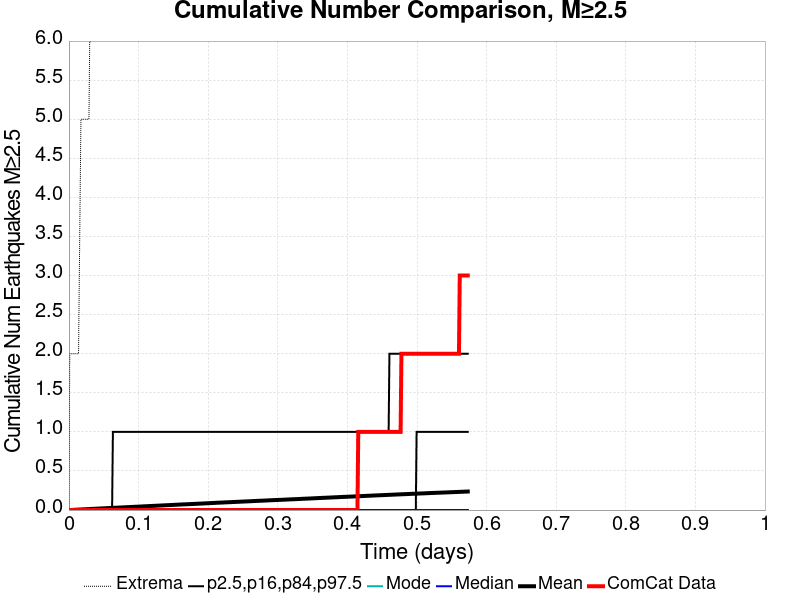

Data behind this chart, as committed beside it:
Time (days), ComCat Data, Simulation Mean, Simulation Median, Simulation Mode, Simulation Minimum, Simulation Maximum, 2.5 %-ile, 16 %-ile, 84 %-ile, 97.5 %-ile
0.0, 0.0, 0.0, 0.0, 0.0, 0.0, 0.0, 0.0, 0.0, 0.0, 0.0
0.001148, 0.0, 4.5E-4, 0.0, 0.0, 0.0, 2.0, 0.0, 0.0, 0.0, 0.0
0.002297, 0.0, 9.4E-4, 0.0, 0.0, 0.0, 2.0, 0.0, 0.0, 0.0, 0.0
0.003445, 0.0, 0.00139, 0.0, 0.0, 0.0, 2.0, 0.0, 0.0, 0.0, 0.0
0.004593, 0.0, 0.00207, 0.0, 0.0, 0.0, 2.0, 0.0, 0.0, 0.0, 0.0
0.005742, 0.0, 0.00249, 0.0, 0.0, 0.0, 2.0, 0.0, 0.0, 0.0, 0.0
0.00689, 0.0, 0.003, 0.0, 0.0, 0.0, 2.0, 0.0, 0.0, 0.0, 0.0
0.008038, 0.0, 0.00353, 0.0, 0.0, 0.0, 2.0, 0.0, 0.0, 0.0, 0.0
0.009187, 0.0, 0.00397, 0.0, 0.0, 0.0, 2.0, 0.0, 0.0, 0.0, 0.0
0.01033, 0.0, 0.00453, 0.0, 0.0, 0.0, 2.0, 0.0, 0.0, 0.0, 0.0
0.01148, 0.0, 0.00503, 0.0, 0.0, 0.0, 2.0, 0.0, 0.0, 0.0, 0.0
0.01263, 0.0, 0.00557, 0.0, 0.0, 0.0, 2.0, 0.0, 0.0, 0.0, 0.0
0.01378, 0.0, 0.00611, 0.0, 0.0, 0.0, 2.0, 0.0, 0.0, 0.0, 0.0
0.01493, 0.0, 0.00665, 0.0, 0.0, 0.0, 3.0, 0.0, 0.0, 0.0, 0.0
0.01608, 0.0, 0.00716, 0.0, 0.0, 0.0, 4.0, 0.0, 0.0, 0.0, 0.0
0.01722, 0.0, 0.00766, 0.0, 0.0, 0.0, 5.0, 0.0, 0.0, 0.0, 0.0
0.01837, 0.0, 0.00803, 0.0, 0.0, 0.0, 5.0, 0.0, 0.0, 0.0, 0.0
0.01952, 0.0, 0.00853, 0.0, 0.0, 0.0, 5.0, 0.0, 0.0, 0.0, 0.0
0.02067, 0.0, 0.00904, 0.0, 0.0, 0.0, 5.0, 0.0, 0.0, 0.0, 0.0
0.02182, 0.0, 0.00942, 0.0, 0.0, 0.0, 5.0, 0.0, 0.0, 0.0, 0.0
0.02297, 0.0, 0.00992, 0.0, 0.0, 0.0, 5.0, 0.0, 0.0, 0.0, 0.0
0.02411, 0.0, 0.01037, 0.0, 0.0, 0.0, 5.0, 0.0, 0.0, 0.0, 0.0
0.02526, 0.0, 0.01095, 0.0, 0.0, 0.0, 5.0, 0.0, 0.0, 0.0, 0.0
0.02641, 0.0, 0.01148, 0.0, 0.0, 0.0, 5.0, 0.0, 0.0, 0.0, 0.0
0.02756, 0.0, 0.01203, 0.0, 0.0, 0.0, 5.0, 0.0, 0.0, 0.0, 0.0
0.02871, 0.0, 0.01253, 0.0, 0.0, 0.0, 5.0, 0.0, 0.0, 0.0, 0.0
0.02986, 0.0, 0.01305, 0.0, 0.0, 0.0, 6.0, 0.0, 0.0, 0.0, 0.0
0.031, 0.0, 0.01372, 0.0, 0.0, 0.0, 6.0, 0.0, 0.0, 0.0, 0.0
0.03215, 0.0, 0.01435, 0.0, 0.0, 0.0, 6.0, 0.0, 0.0, 0.0, 0.0
0.0333, 0.0, 0.01487, 0.0, 0.0, 0.0, 7.0, 0.0, 0.0, 0.0, 0.0
0.03445, 0.0, 0.01537, 0.0, 0.0, 0.0, 7.0, 0.0, 0.0, 0.0, 0.0
0.0356, 0.0, 0.01584, 0.0, 0.0, 0.0, 8.0, 0.0, 0.0, 0.0, 0.0
0.03675, 0.0, 0.01637, 0.0, 0.0, 0.0, 8.0, 0.0, 0.0, 0.0, 0.0
0.03789, 0.0, 0.01677, 0.0, 0.0, 0.0, 9.0, 0.0, 0.0, 0.0, 0.0
0.03904, 0.0, 0.01737, 0.0, 0.0, 0.0, 9.0, 0.0, 0.0, 0.0, 0.0
0.04019, 0.0, 0.01802, 0.0, 0.0, 0.0, 9.0, 0.0, 0.0, 0.0, 0.0
0.04134, 0.0, 0.01852, 0.0, 0.0, 0.0, 9.0, 0.0, 0.0, 0.0, 0.0
0.04249, 0.0, 0.01889, 0.0, 0.0, 0.0, 9.0, 0.0, 0.0, 0.0, 0.0
0.04364, 0.0, 0.01934, 0.0, 0.0, 0.0, 10.0, 0.0, 0.0, 0.0, 0.0
0.04478, 0.0, 0.01995, 0.0, 0.0, 0.0, 10.0, 0.0, 0.0, 0.0, 0.0
0.04593, 0.0, 0.02057, 0.0, 0.0, 0.0, 11.0, 0.0, 0.0, 0.0, 0.0
0.04708, 0.0, 0.0212, 0.0, 0.0, 0.0, 11.0, 0.0, 0.0, 0.0, 0.0
0.04823, 0.0, 0.02169, 0.0, 0.0, 0.0, 11.0, 0.0, 0.0, 0.0, 0.0
0.04938, 0.0, 0.02215, 0.0, 0.0, 0.0, 11.0, 0.0, 0.0, 0.0, 0.0
0.05053, 0.0, 0.02262, 0.0, 0.0, 0.0, 12.0, 0.0, 0.0, 0.0, 0.0
0.05167, 0.0, 0.02311, 0.0, 0.0, 0.0, 13.0, 0.0, 0.0, 0.0, 0.0
0.05282, 0.0, 0.02354, 0.0, 0.0, 0.0, 13.0, 0.0, 0.0, 0.0, 0.0
0.05397, 0.0, 0.02408, 0.0, 0.0, 0.0, 14.0, 0.0, 0.0, 0.0, 0.0
0.05512, 0.0, 0.02459, 0.0, 0.0, 0.0, 14.0, 0.0, 0.0, 0.0, 0.0
0.05627, 0.0, 0.02511, 0.0, 0.0, 0.0, 14.0, 0.0, 0.0, 0.0, 0.0
0.05742, 0.0, 0.02567, 0.0, 0.0, 0.0, 14.0, 0.0, 0.0, 0.0, 0.0
0.05856, 0.0, 0.02621, 0.0, 0.0, 0.0, 15.0, 0.0, 0.0, 0.0, 0.0
0.05971, 0.0, 0.02664, 0.0, 0.0, 0.0, 16.0, 0.0, 0.0, 0.0, 0.0
0.06086, 0.0, 0.02707, 0.0, 0.0, 0.0, 16.0, 0.0, 0.0, 0.0, 0.0
0.06201, 0.0, 0.02757, 0.0, 0.0, 0.0, 17.0, 0.0, 0.0, 0.0, 0.0
0.06316, 0.0, 0.02813, 0.0, 0.0, 0.0, 18.0, 0.0, 0.0, 0.0, 1.0
0.06431, 0.0, 0.02848, 0.0, 0.0, 0.0, 19.0, 0.0, 0.0, 0.0, 1.0
0.06545, 0.0, 0.02894, 0.0, 0.0, 0.0, 19.0, 0.0, 0.0, 0.0, 1.0
0.0666, 0.0, 0.02957, 0.0, 0.0, 0.0, 21.0, 0.0, 0.0, 0.0, 1.0
0.06775, 0.0, 0.03002, 0.0, 0.0, 0.0, 21.0, 0.0, 0.0, 0.0, 1.0
... 440 more rows
